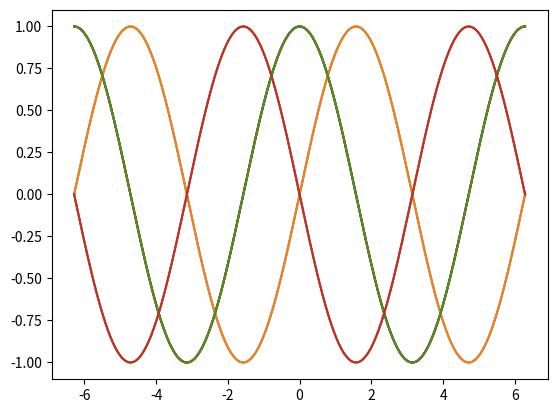

This chart was generated by the following Python code:
# -*- coding: utf-8 -*-
"""
Created on Mon Sep 16 10:08:54 2019

@author: thevexis

Exercise_08
"""

import matplotlib.pyplot as plt
import math as math
import numpy as np

start = -2*math.pi
stop = 2*math.pi + 0.000000001
h = 0.0001
x_array = np.arange(start, stop, h)
sine_x_array = np.sin(x_array)

df = np.gradient(sine_x_array,h)


def derivative(f,h):
    i = 0
    df = []
    while i < len(f)-1:
        df.append((f[i+1] - f[i])/h)
        i += 1
    return df




function = derivative(sine_x_array,h)

x = x_array[:-1]

#print("This is Cosine:", function)

plt.plot(x, function, "r")
plt.show()

print("This is Sine:", sine_x_array)
plt.plot(x_array, sine_x_array)
plt.show()


plt.plot(x, function, "r")
plt.plot(x_array, sine_x_array )
plt.show()


#Graph of numpys gradient and mine are so close to the same you do not see a difference on the graph
plt.plot(x, function, "r")
plt.plot(x_array, df )
plt.show()

#second derivative with np gradient function
df2 = np.gradient(df,h)
plt.plot(x_array, df2, "g")
plt.show()

x = x[:-1]
#second derivative
function2 = derivative(function,h)
plt.plot(x, function2)
plt.show()